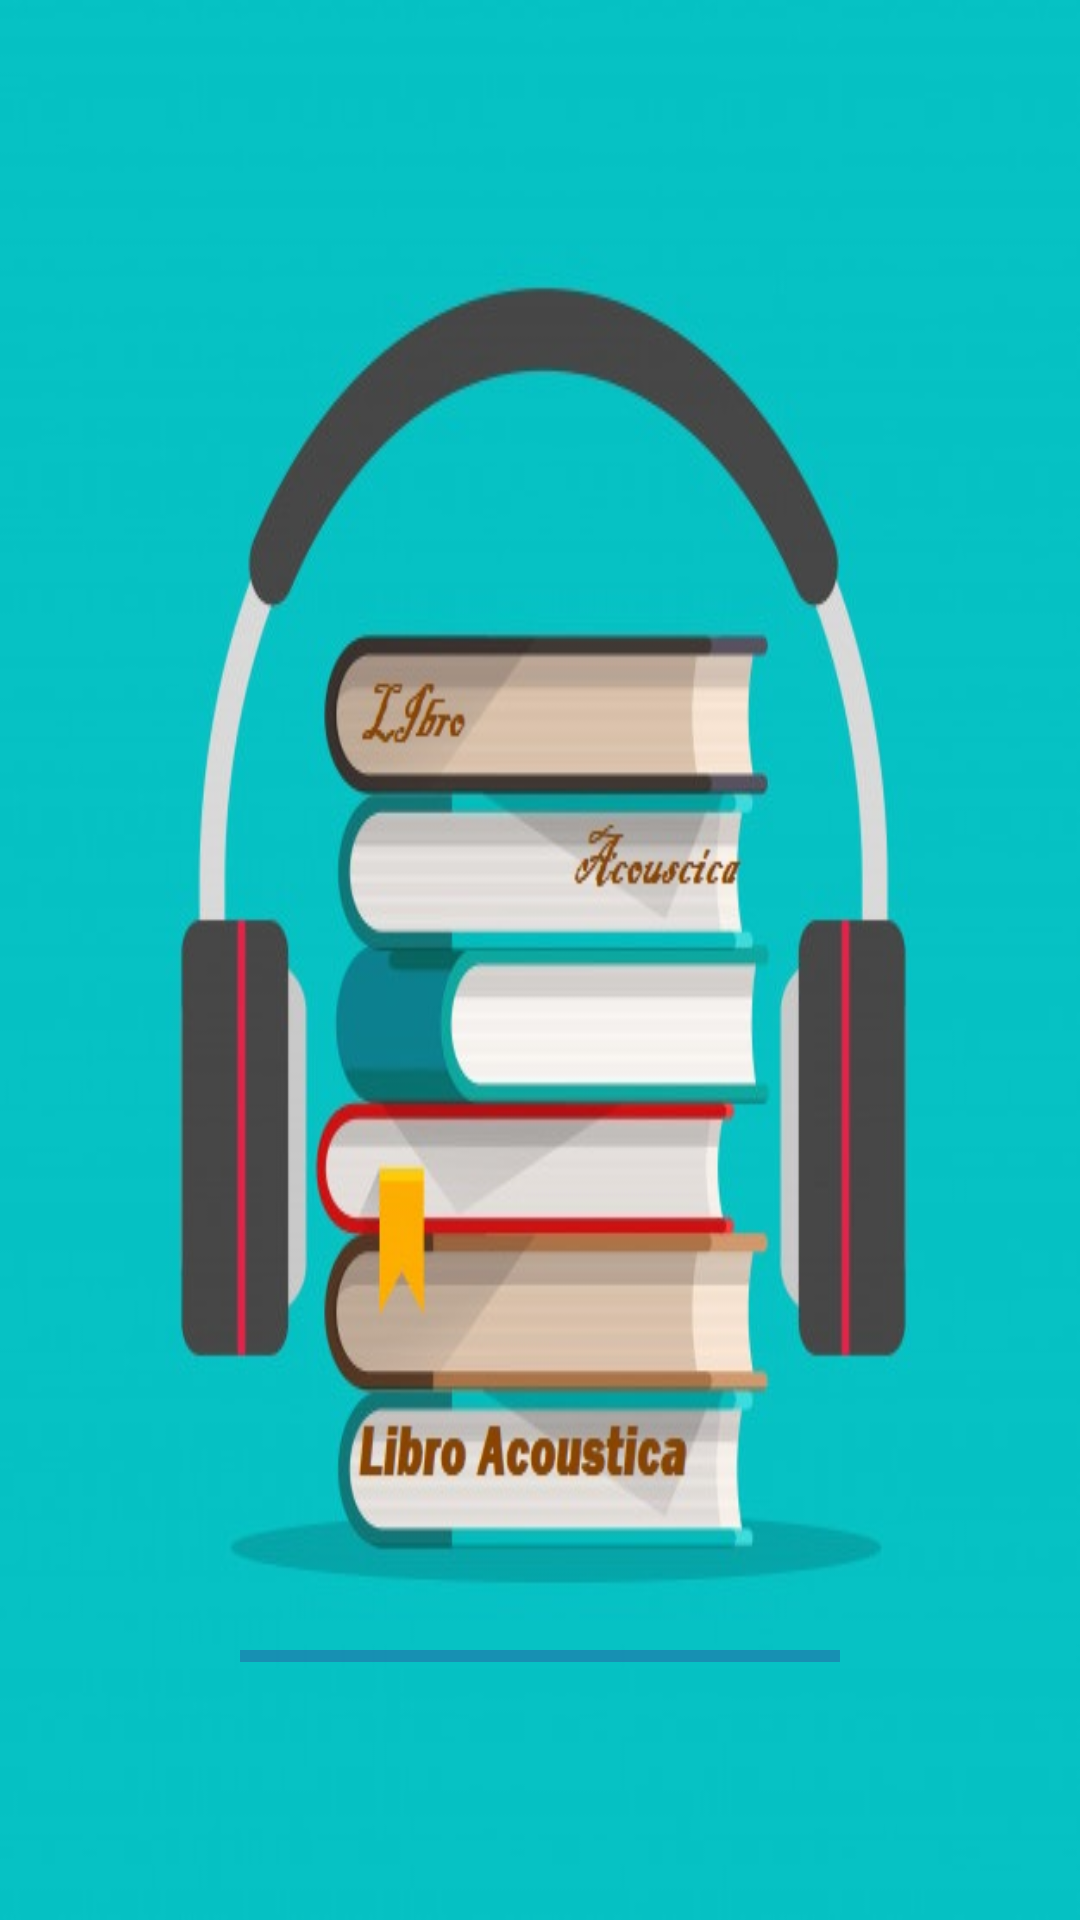

Write the Android layout XML for this screen, with the resource values it uses.
<!-- AndroidManifest.xml: application theme Theme.LibroAcoustica -->
<!-- res/layout/activity_splash.xml -->
<?xml version="1.0" encoding="utf-8"?>
<LinearLayout xmlns:android="http://schemas.android.com/apk/res/android"
    xmlns:app="http://schemas.android.com/apk/res-auto"
    xmlns:tools="http://schemas.android.com/tools"
    android:layout_width="match_parent"
    android:layout_height="match_parent"
    android:background="@drawable/splash"
    android:gravity="bottom|center"
    tools:context=".Splash">



    <ProgressBar
        android:progressBackgroundTint="@color/Indigo"
        android:progressTint="@color/purple_700"
        android:id="@+id/progressBarId"
        android:layout_margin="80dp"
        android:layout_width="match_parent"
        android:layout_height="wrap_content"
        style="@style/Widget.AppCompat.ProgressBar.Horizontal" />

</LinearLayout>
<!-- resources referenced by this layout -->
<resources>
  <color name="Indigo">#4B0082</color>
  <color name="purple_700">#FF3700B3</color>
  <!-- drawable splash: png bitmap (drawable, 52893 bytes) -->
  <style name="Theme.LibroAcoustica" parent="Theme.MaterialComponents.DayNight.NoActionBar">
          
          <item name="colorPrimary">@color/purple_500</item>
          <item name="colorPrimaryVariant">@color/purple_700</item>
          <item name="colorOnPrimary">@color/white</item>
          
          <item name="colorSecondary">@color/teal_200</item>
          <item name="colorSecondaryVariant">@color/teal_700</item>
          <item name="colorOnSecondary">@color/black</item>
          
          <item name="android:statusBarColor" tools:targetApi="l">?attr/colorPrimaryVariant</item>
          
      </style>
  <color name="purple_500">#FF6200EE</color>
  <color name="white">#FFFFFFFF</color>
  <color name="teal_200">#FF03DAC5</color>
  <color name="teal_700">#FF018786</color>
  <color name="black">#FF000000</color>
</resources>
